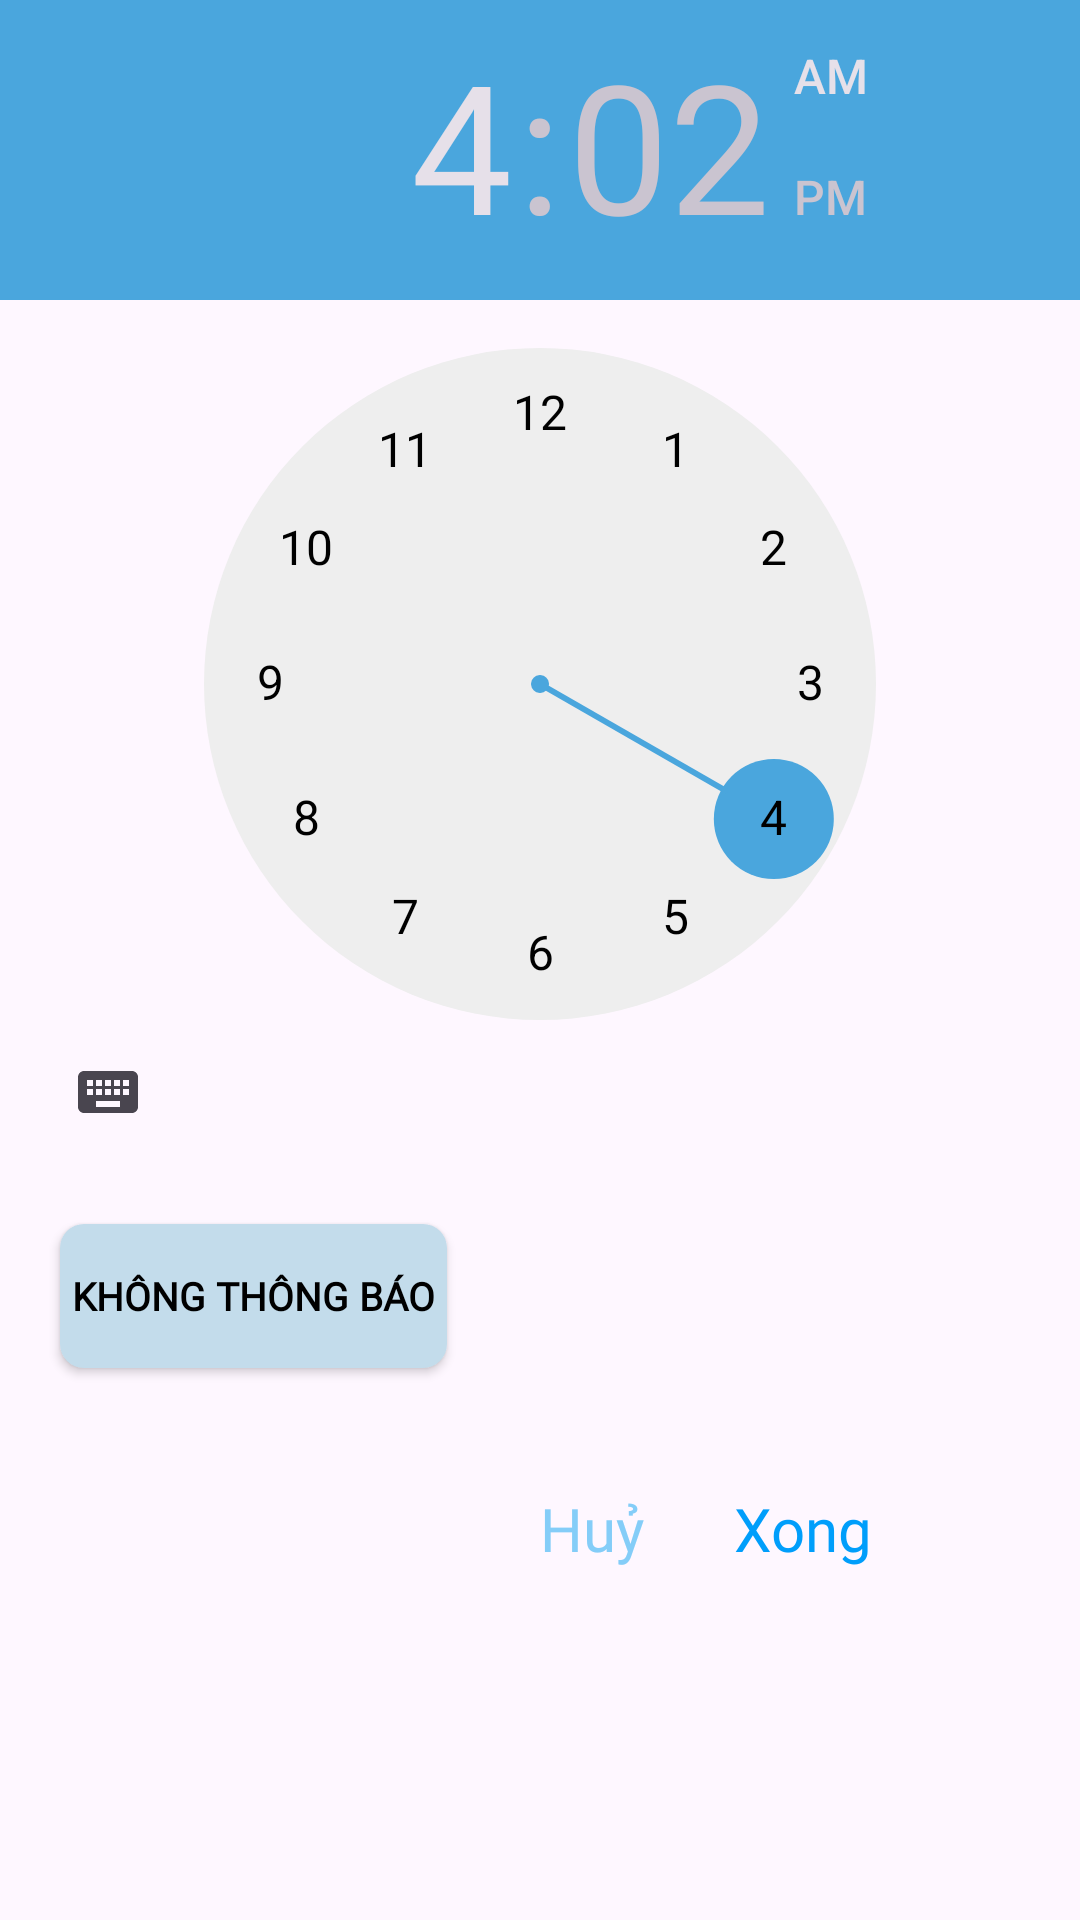

Reconstruct the res/layout file that produces this screen, plus the resources it refers to.
<!-- AndroidManifest.xml: application theme Theme.TodoList -->
<!-- res/layout/set_time_dialog.xml -->
<?xml version="1.0" encoding="utf-8"?>
<LinearLayout xmlns:android="http://schemas.android.com/apk/res/android"
    android:layout_width="match_parent"
    android:layout_height="wrap_content"
    android:orientation="vertical">

    <TimePicker
        android:id="@+id/timePicker"
        android:layout_width="wrap_content"
        android:layout_height="wrap_content"
        android:numbersTextColor="@color/black"
        android:timePickerMode="clock" />

    <ToggleButton
        android:id="@+id/btnUnSendNotification"
        android:layout_width="wrap_content"
        android:layout_height="wrap_content"
        android:layout_marginStart="20dp"
        android:layout_marginTop="20dp"
        android:layout_marginBottom="10dp"
        android:background="@drawable/state_button"
        android:fontFamily="@font/roboto_medium"
        android:paddingStart="4dp"
        android:paddingEnd="4dp"
        android:textColor="@color/black"
        android:textOff="@string/toggle_button_set_time"
        android:textOn="@string/toggle_button_set_time"
        android:textSize="13sp"
        android:textStyle="bold" />

    <LinearLayout
        android:layout_width="match_parent"
        android:layout_height="wrap_content"
        android:layout_marginTop="30dp"
        android:layout_marginBottom="30dp"
        android:orientation="horizontal">

        <TextView
            android:id="@+id/btnCancel"
            android:layout_width="wrap_content"
            android:layout_height="wrap_content"
            android:layout_marginStart="180dp"
            android:fontFamily="@font/roboto_black"
            android:text="Huỷ"
            android:textColor="#84CDF8"
            android:textSize="20sp" />

        <TextView
            android:id="@+id/btnOk"
            android:layout_width="wrap_content"
            android:layout_height="wrap_content"
            android:layout_marginStart="30dp"
            android:fontFamily="@font/roboto_black"
            android:text="Xong"
            android:textColor="#009EFB"
            android:textSize="20sp" />


    </LinearLayout>

</LinearLayout>
<!-- resources referenced by this layout -->
<resources>
  <color name="black">#FF000000</color>
  <!-- drawable state_button (drawable) -->
  <?xml version="1.0" encoding="utf-8"?>
  <selector xmlns:android="http://schemas.android.com/apk/res/android">
      <item android:drawable="@drawable/state_true_button" android:state_checked="true" />
      <item android:drawable="@drawable/state_false_button" android:state_checked="false" />
  </selector>
  <string name="toggle_button_set_time">Không thông báo</string>
  <style name="Theme.TodoList" parent="Theme.Material3.Light.NoActionBar">
          
          <item name="colorPrimary">@color/purple_500</item>
          <item name="colorPrimaryVariant">@color/back_ground_fragment</item>
          <item name="colorOnPrimary">@color/white</item>
          
          <item name="colorSecondary">@color/teal_200</item>
          <item name="colorSecondaryVariant">@color/teal_700</item>
          <item name="colorOnSecondary">@color/black</item>
          
          <item name="android:statusBarColor">?attr/colorPrimaryVariant</item>
          <item name="android:windowLightStatusBar">true</item>
          
      </style>
  <!-- drawable state_true_button (drawable) -->
  <?xml version="1.0" encoding="utf-8"?>
  <shape xmlns:android="http://schemas.android.com/apk/res/android">
      <corners android:radius="8dp" />
      <solid android:color="#5CBCF6" />
  </shape>
  <!-- drawable state_false_button (drawable) -->
  <?xml version="1.0" encoding="utf-8"?>
  <shape xmlns:android="http://schemas.android.com/apk/res/android">
      <corners android:radius="8dp" />
      <solid android:color="#C3DCEB" />
  </shape>
  <color name="purple_500">#FF6200EE</color>
  <color name="back_ground_fragment">#EFF3F6</color>
  <color name="white">#FFFFFFFF</color>
  <color name="teal_200">#4AA6DD</color>
  <color name="teal_700">#FF018786</color>
</resources>
